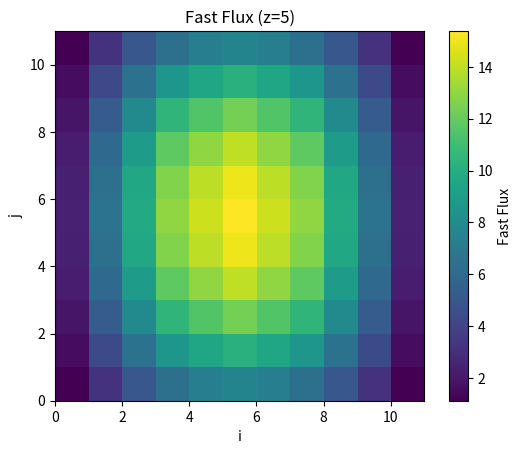
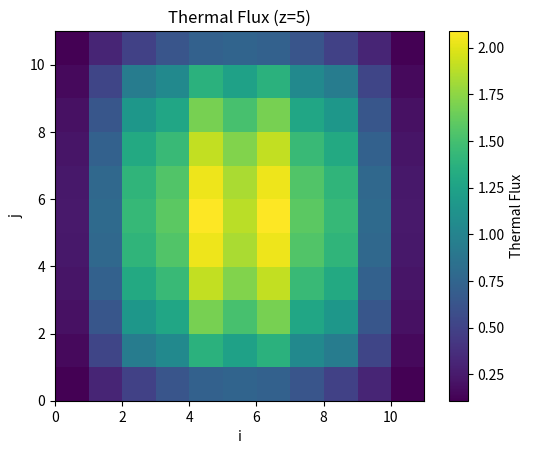
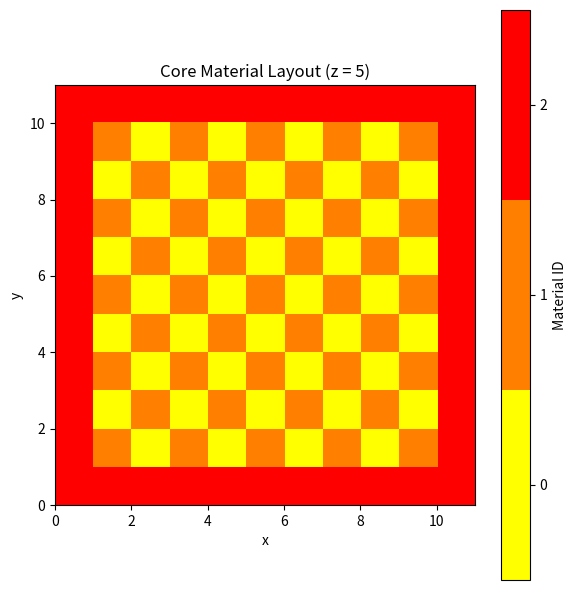

These charts were generated, in order, by the following Python code:
from scipy.sparse.linalg import spsolve
import matplotlib.pyplot as plt
import numpy as np
import warnings
import time
import sys
import os


# User-defined parameters ------------------------------------------------------

# Define node counts
"""
Node counts are defined as integers, where each integer represents the number of nodes in the x, y, and z directions.
The node counts are defined as follows:
nx = 3: Number of nodes in the x direction
ny = 3: Number of nodes in the y direction
nz = 3: Number of nodes in the z direction
"""
nx = 11
ny = 11
nz = 11


# Define materials
"""
Materials are defined as a 3D array of integers, where each integer represents a different material.
The materials are defined as follows:
0: Water
1: Fuel
2: Control Rod
"""
zones = np.zeros((nx, ny, nz), dtype=int)
zones[:, :, :] = 1

# checker board pattern of med and low enriched fuel (constant in z, checkerboard in x-y)
for i in range(1, nx-1):
    for j in range(1, ny-1):
        if (i+j) % 2 == 0:
            zones[i, j, :] = 1
        else:
            zones[i, j, :] = 0

# high enriched ring
'''
zones[1, :, :] = 2
zones[-2, :, :] = 2
zones[:, 1, :] = 2
zones[:, -2, :] = 2
zones[:, :, 1] = 2
zones[:, :, -2] = 2
'''


# outer reflector
zones[0, :, :] = 2
zones[-1, :, :] = 2
zones[:, 0, :] = 2
zones[:, -1, :] = 2
zones[:, :, 0] = 2
zones[:, :, -1] = 2






# Define widths
"""
Widths are defined as a 3D array of floats, where each float represents the width of a cell in the x, y, and z directions.
The widths are defined as follows:
cell = [x, y, z]

NOTE: The x, y, and z widths must sum to the same value in the other two dimensions across all cells.
"""
dimensions = np.zeros((nx, ny, nz, 3), dtype=float)
dimensions[:, :, :, :] = [8.426,8.426,15.27]


# Arbirary flags
print_sizes = True



# Useful information ------------------------------------------------------

# Suppress warnings
warnings.filterwarnings("ignore")

# Create directory for plots if it doesn't exist
if not os.path.exists("plots"):
    os.makedirs("plots")

# Print sizes of dimensions and widths
if print_sizes:
    # Print size of dimensions
    print("Size of node counts: ", sys.getsizeof(dimensions), " bytes")
    # Print size of widths tensor
    print("Size of widths tensor: ", sys.getsizeof(zones), " bytes")



# Define material properties ------------------------------------------------------
"""
Material properties are defined as a dictionary, where each key is a material name and each value is a dictionary of properties.

The indexes of the properties are as follows:
0: Water
1: Typical PWR Fuel
2: Benchmark Pu239
3: Control Rod

"""

# --- material properties ---
WITHDRAWN = False

'''
# energy group 1: fast
D_list_fast        = [1.13,   1.2627,   2.354]
SigR_list_fast     = [0.0494, 0.02619,  0.1416]
NuSigF_list_fast   = [0.0,    0.008476, 0.29016]
Sig12_list_fast    = [0.0494, 0.014123, 0.04320]

# energy group 2: thermal
D_list_thermal     = [0.16,   0.3543,    3.341]
SigA_list_thermal  = [0.0197, 0.1210,    0.09984]
NuSigF_list_thermal= [0.0,    0.18514,   0.2503392]
Sig21_zero         = [0.0,    0.0,       0.0]
'''

# withdrawn: 2.35, 3.40, 4.45, ref
if WITHDRAWN:
    # energy group 1: fast
    D_list_fast        = [1.43E+00, 1.44E+00, 1.44E+00, 1.40E+00]
    SigR_list_fast     = [2.56E-02, 2.54E-02, 2.54E-02, 2.63E-02]
    NuSigF_list_fast   = [5.64E-03, 6.97E-03, 8.21E-03, 5.87E-03]
    Sig12_list_fast    = [1.68E-02, 1.59E-02, 1.53E-02, 1.77E-02]

    # energy group 2: thermal
    D_list_thermal     = [3.75E-01, 3.75E-01, 3.75E-01, 3.22E-01]
    SigA_list_thermal  = [6.64E-02, 8.43E-02, 1.00E-01, 5.13E-02]
    NuSigF_list_thermal= [1.06E-01, 1.45E-01, 1.79E-01, 7.20E-02]
    Sig21_zero         = [0.00E+00, 0.00E+00, 0.00E+00, 0.00E+00]

# not withdrawn: 2.35, 3.40, 4.45, ref
elif not WITHDRAWN:
    # energy group 1: fast
    D_list_fast        = [1.38E+00, 1.39E+00, 1.39E+00, 1.40E+00]
    SigR_list_fast     = [2.73E-02, 2.69E-02, 2.67E-02, 2.63E-02]
    NuSigF_list_fast   = [5.55E-03, 6.87E-03, 8.09E-03, 5.87E-03]
    Sig12_list_fast    = [1.46E-02, 1.38E-02, 1.31E-02, 1.77E-02]

    # energy group 2: thermal
    D_list_thermal     = [3.79E-01, 3.78E-01, 3.77E-01, 3.22E-01]
    SigA_list_thermal  = [9.59E-02, 1.15E-01, 1.32E-01, 5.13E-02]
    NuSigF_list_thermal= [1.07E-01, 1.46E-01, 1.82E-01, 7.20E-02]
    Sig21_zero         = [0.00E+00, 0.00E+00, 0.00E+00, 0.00E+00]


# pack into nested dict
material_properties = {
    # energy group 1: fast
    0: {
        0: D_list_fast,
        1: SigR_list_fast,
        2: NuSigF_list_fast,
        3: Sig12_list_fast
    },
    # energy group 2: thermal
    1: {
        0: D_list_thermal, 
        1: SigA_list_thermal,
        2: NuSigF_list_thermal,
        3: Sig21_zero,
    },
}

# flux norm
kappa = 200 * 1.6022E-16  # [kJ]

# convergence tol
epsilon = 1e-5

# fission 
nu = 2.5



# Make functions ------------------------------------------------------

# 3-D to 1-D index mapping
def idx(i, j, k, nx, ny):
    return i + nx * (j + ny * k)




# Initialization ------------------------------------------------------

# Total number of nodes
N = nx * ny * nz  # total number of nodes

# Initialize arrays
A_fast    = np.zeros((N, N))
A_thermal = np.zeros((N, N))
S_fast    = np.zeros((N, N))
S_thermal = np.zeros((N, N))
Sig12_mat = np.zeros((N, N))



# --- build diffusion‐removal (A) and fission/scatter (S) matrices with per‐cell dx,dy,dz ---
from scipy.sparse import csr_matrix

# assume idx, N, zones and material_properties are already defined, and
# A_fast, A_thermal, S_fast, S_thermal, Sig12_mat = np.zeros((N,N)) etc.

for ix in range(nx):
    for iy in range(ny):
        for iz in range(nz):

            # --- global index ---
            i = idx(ix, iy, iz, nx, ny)
            mat = zones[ix, iy, iz]

            # --- local cell widths ---
            dx = dimensions[ix, iy, iz, 0]
            dy = dimensions[ix, iy, iz, 1]
            dz = dimensions[ix, iy, iz, 2]

            # --- local material properties ---
            D_fast = material_properties[0][0][mat]
            D_thermal = material_properties[1][0][mat]
            SigR_fast = material_properties[0][1][mat]
            SigR_thermal = material_properties[1][1][mat]
            NuSigF_fast = material_properties[0][2][mat]
            NuSigF_thermal = material_properties[1][2][mat]
            Sig12_fast = material_properties[0][3][mat]
            Sig21_thermal = material_properties[1][3][mat]

            # --- initilatize central values ---
            A_fast_center    = 0.0
            A_thermal_center = 0.0



            # --- x‐direction ---
            # left boundary
            if ix == 0:
                A_fast_center += D_fast / dx**2
                A_thermal_center += D_thermal / dx**2
            # left face
            else:
                mat = zones[ix-1, iy, iz]
                D_fast_x = material_properties[0][0][mat]
                D_thermal_x = material_properties[1][0][mat]
                SigR_fast_x = material_properties[0][1][mat]
                SigR_thermal_x = material_properties[1][1][mat]
                NuSigF_fast_x = material_properties[0][2][mat]
                NuSigF_thermal_x = material_properties[1][2][mat]
                Sig12_fast_x = material_properties[0][3][mat]
                Sig21_thermal_x = material_properties[1][3][mat]
                dx_x = dimensions[ix-1, iy, iz, 0]
                i_x = idx(ix-1, iy, iz, nx, ny)

                A_fast_center += D_fast_x / (2*dx_x**2)
                A_thermal_center += D_thermal_x / (2*dx_x**2)
                A_fast[i, i_x] = -D_fast_x / (dx_x**2)
                A_thermal[i, i_x] = -D_thermal_x / (dx_x**2)

            # right boundary
            if ix == nx-1:
                A_fast_center += D_fast / dx**2
                A_thermal_center += D_thermal / dx**2
            # right face
            else:
                mat = zones[ix+1, iy, iz]
                D_fast_x = material_properties[0][0][mat]
                D_thermal_x = material_properties[1][0][mat]
                SigR_fast_x = material_properties[0][1][mat]
                SigR_thermal_x = material_properties[1][1][mat]
                NuSigF_fast_x = material_properties[0][2][mat]
                NuSigF_thermal_x = material_properties[1][2][mat]
                Sig12_fast_x = material_properties[0][3][mat]
                Sig21_thermal_x = material_properties[1][3][mat]
                dx_x = dimensions[ix+1, iy, iz, 0]
                i_x = idx(ix+1, iy, iz, nx, ny)

                A_fast_center += D_fast_x / (2*dx_x**2)
                A_thermal_center += D_thermal_x / (2*dx_x**2)
                A_fast[i, i_x] = -D_fast_x / (dx_x**2)
                A_thermal[i, i_x] = -D_thermal_x / (dx_x**2)



            # --- y‐direction ---
            # back boundary
            if iy == 0:
                A_fast_center += D_fast / dy**2
                A_thermal_center += D_thermal / dy**2
            # back face
            else:
                mat = zones[ix, iy-1, iz]
                D_fast_y = material_properties[0][0][mat]
                D_thermal_y = material_properties[1][0][mat]
                SigR_fast_y = material_properties[0][1][mat]
                SigR_thermal_y = material_properties[1][1][mat]
                NuSigF_fast_y = material_properties[0][2][mat]
                NuSigF_thermal_y = material_properties[1][2][mat]
                Sig12_fast_y = material_properties[0][3][mat]
                Sig21_thermal_y = material_properties[1][3][mat]
                dy_y = dimensions[ix, iy-1, iz, 0]
                i_y = idx(ix, iy-1, iz, nx, ny)

                A_fast_center += D_fast_y / (2*dy_y**2)
                A_thermal_center += D_thermal_y / (2*dy_y**2)
                A_fast[i, i_y] = -D_fast_y / (dy_y**2)
                A_thermal[i, i_y] = -D_thermal_y / (dy_y**2)

            # front boundary
            if iy == ny-1:
                A_fast_center += D_fast / dy**2
                A_thermal_center += D_thermal / dy**2
            # front face
            else:
                mat = zones[ix, iy+1, iz]
                D_fast_y = material_properties[0][0][mat]
                D_thermal_y = material_properties[1][0][mat]
                SigR_fast_y = material_properties[0][1][mat]
                SigR_thermal_y = material_properties[1][1][mat]
                NuSigF_fast_y = material_properties[0][2][mat]
                NuSigF_thermal_y = material_properties[1][2][mat]
                Sig12_fast_y = material_properties[0][3][mat]
                Sig21_thermal_y = material_properties[1][3][mat]
                dy_y = dimensions[ix, iy+1, iz, 0]
                i_y = idx(ix, iy+1, iz, nx, ny)

                A_fast_center += D_fast_y / (2*dy_y**2)
                A_thermal_center += D_thermal_y / (2*dy_y**2)
                A_fast[i, i_y] = -D_fast_y / (dy_y**2)
                A_thermal[i, i_y] = -D_thermal_y / (dy_y**2)



            # --- z‐direction ---
            # up boundary
            if iz == 0:
                A_fast_center += D_fast / dz**2
                A_thermal_center += D_thermal / dz**2
            # up face
            else:
                mat = zones[ix, iy, iz-1]
                D_fast_z = material_properties[0][0][mat]
                D_thermal_z = material_properties[1][0][mat]
                SigR_fast_z = material_properties[0][1][mat]
                SigR_thermal_z = material_properties[1][1][mat]
                NuSigF_fast_z = material_properties[0][2][mat]
                NuSigF_thermal_z = material_properties[1][2][mat]
                Sig12_fast_z = material_properties[0][3][mat]
                Sig21_thermal_z = material_properties[1][3][mat]
                dz_z = dimensions[ix, iy, iz-1, 0]
                i_z = idx(ix, iy, iz-1, nx, ny)

                A_fast_center += D_fast_z / (2*dz_z**2)
                A_thermal_center += D_thermal_z / (2*dz_z**2)
                A_fast[i, i_z] = -D_fast_z / (dz_z**2)
                A_thermal[i, i_z] = -D_thermal_z / (dz_z**2)

            # down boundary
            if iz == nz-1:
                A_fast_center += D_fast / dz**2
                A_thermal_center += D_thermal / dz**2
            # down face
            else:
                mat = zones[ix, iy, iz+1]
                D_fast_z = material_properties[0][0][mat]
                D_thermal_z = material_properties[1][0][mat]
                SigR_fast_z = material_properties[0][1][mat]
                SigR_thermal_z = material_properties[1][1][mat]
                NuSigF_fast_z = material_properties[0][2][mat]
                NuSigF_thermal_z = material_properties[1][2][mat]
                Sig12_fast_z = material_properties[0][3][mat]
                Sig21_thermal_z = material_properties[1][3][mat]
                dz_z = dimensions[ix, iy, iz+1, 0]
                i_z = idx(ix, iy, iz+1, nx, ny)

                A_fast_center += D_fast_z / (2*dz_z**2)
                A_thermal_center += D_thermal_z / (2*dz_z**2)
                A_fast[i, i_z] = -D_fast_z / (dz_z**2)
                A_thermal[i, i_z] = -D_thermal_z / (dz_z**2)
            
            A_fast[i, i] = 2*A_fast_center + SigR_fast
            A_thermal[i, i] = 2*A_thermal_center + SigR_thermal

            
            # --- fission and scattering terms ---
            # fast fission
            S_fast[i, i] = NuSigF_fast
            # thermal fission
            S_thermal[i, i] = NuSigF_thermal

            # scatter matrix
            Sig12_mat[i, i] = Sig12_fast


# convert to sparse if desired
A_fast    = csr_matrix(A_fast)
A_thermal = csr_matrix(A_thermal)
S_fast    = csr_matrix(S_fast)
S_thermal = csr_matrix(S_thermal)
Sig12_mat = csr_matrix(Sig12_mat)

# --- power iteration for two‐group k‐eigenvalue ---
# initial guess
phi1 = np.ones(N)     # fast flux
phi2 = np.ones(N)     # thermal flux
k    = 1.0
tol  = epsilon
diff = 1e9
it   = 0

start = time.time()
while diff > tol:
    it += 1
    # compute sources
    src1 = S_fast.dot(phi1) + S_thermal.dot(phi2)    # fission into fast
    src2 = Sig12_mat.dot(phi1)                       # scatter into thermal

    # solve for new fluxes
    phi1_new = spsolve(A_fast,    src1) / k
    phi2_new = spsolve(A_thermal, src2)

    # update k via ratio of new/old total fission source
    tot_old = src1.sum()
    src1_new = S_fast.dot(phi1_new) + S_thermal.dot(phi2_new)
    k_new   = k * (src1_new.sum() / tot_old)

    # convergence metric
    diff = np.linalg.norm(phi1_new - phi1) + np.linalg.norm(phi2_new - phi2)

    # prepare next iter
    phi1, phi2, k = phi1_new, phi2_new, k_new

elapsed = time.time() - start

# --- print results ---
print(f"Elapsed time: {elapsed:.2f} seconds")
print(f"Converged in {it} iterations → keff = {k:.6f}")


# --- reshape to 3D and visualize central slice ---
phi1_3d = phi1.reshape((nx, ny, nz))
phi2_3d = phi2.reshape((nx, ny, nz))

# pick the middle z‐plane
mz = nz // 2

plt.figure()
plt.imshow(phi1_3d[:, :, mz], origin='lower', cmap='viridis', 
           extent=[0, nx, 0, ny])
plt.colorbar(label='Fast Flux')
plt.title(f'Fast Flux (z={mz})')
plt.xlabel('i'); plt.ylabel('j')

plt.figure()
plt.imshow(phi2_3d[:, :, mz], origin='lower', cmap='viridis',
           extent=[0, nx, 0, ny])
plt.colorbar(label='Thermal Flux')
plt.title(f'Thermal Flux (z={mz})')
plt.xlabel('i'); plt.ylabel('j')

plt.show()


import matplotlib.pyplot as plt
from matplotlib.colors import ListedColormap

# Midplane slice
z_mid = nz // 2
slice_2d = zones[:, :, z_mid]

# Custom color map: RGBA
cmap = ListedColormap([

    # material 0: highly enriched fuel (yellow)
    (1.0, 1.0, 0.0, 1.0),  # Yellow
    # material 1: med enriched fuel (orange)
    (1.0, 0.5, 0.0, 1.0),  # Orange
    # material 2: low enriched fuel (red)
    (1.0, 0.0, 0.0, 1.0),  # Red
    # material 4: reflector (blue)
    #(0.0, 0.0, 1.0, 0.3),  # Blue

])

# Plot the slice
plt.figure(figsize=(6, 6))
plt.imshow(slice_2d.T, origin='lower', cmap=cmap, extent=[0, nx, 0, ny])
plt.colorbar(label='Material ID', ticks=[0, 1, 2])
plt.clim(-0.5, 2.5)
plt.title(f'Core Material Layout (z = {z_mid})')
plt.xlabel('x')
plt.ylabel('y')
plt.grid(False)
plt.tight_layout()
plt.show()
